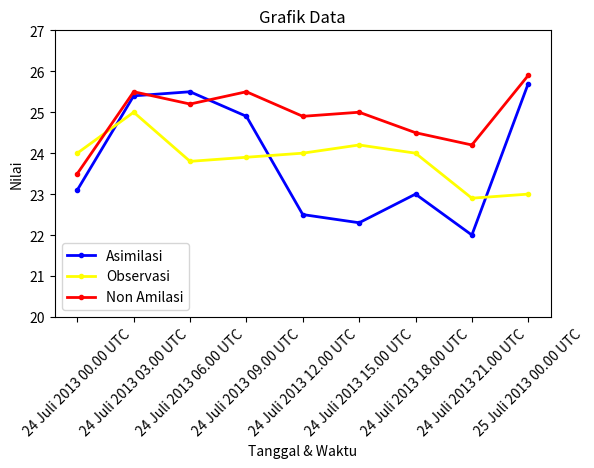

Generate this figure with matplotlib:
import matplotlib.pyplot as plt

plt.rcParams['figure.subplot.bottom'] = 0.283

# Data
tanggal_waktu = [
    '24 Juli 2013 00.00 UTC', '24 Juli 2013 03.00 UTC', '24 Juli 2013 06.00 UTC',
    '24 Juli 2013 09.00 UTC', '24 Juli 2013 12.00 UTC', '24 Juli 2013 15.00 UTC',
    '24 Juli 2013 18.00 UTC', '24 Juli 2013 21.00 UTC', '25 Juli 2013 00.00 UTC'
]
asimilasi = [23.1, 25.4, 25.5, 24.9, 22.5, 22.3, 23.0, 22.0, 25.7]
observasi = [24.0, 25.0, 23.8, 23.9, 24.0, 24.2, 24.0, 22.9, 23.0]
non_amilasi = [23.5, 25.5, 25.2, 25.5, 24.9, 25.0, 24.5, 24.2, 25.9]

# Membuat plot
plt.plot(tanggal_waktu, asimilasi, marker='o', markersize=3, linewidth=2, color='blue', label='Asimilasi')
plt.plot(tanggal_waktu, observasi, marker='o', markersize=3, linewidth=2, color='yellow', label='Observasi')
plt.plot(tanggal_waktu, non_amilasi, marker='o', markersize=3, linewidth=2, color='red', label='Non Amilasi')

# Menambahkan judul dan label sumbu
plt.title('Grafik Data')
plt.xlabel('Tanggal & Waktu')
plt.ylabel('Nilai')

# Menentukan rentang sumbu y
plt.ylim(20, 27)

# Menampilkan legenda
plt.legend()

# Menampilkan grafik
plt.xticks(rotation=45)
plt.show()
